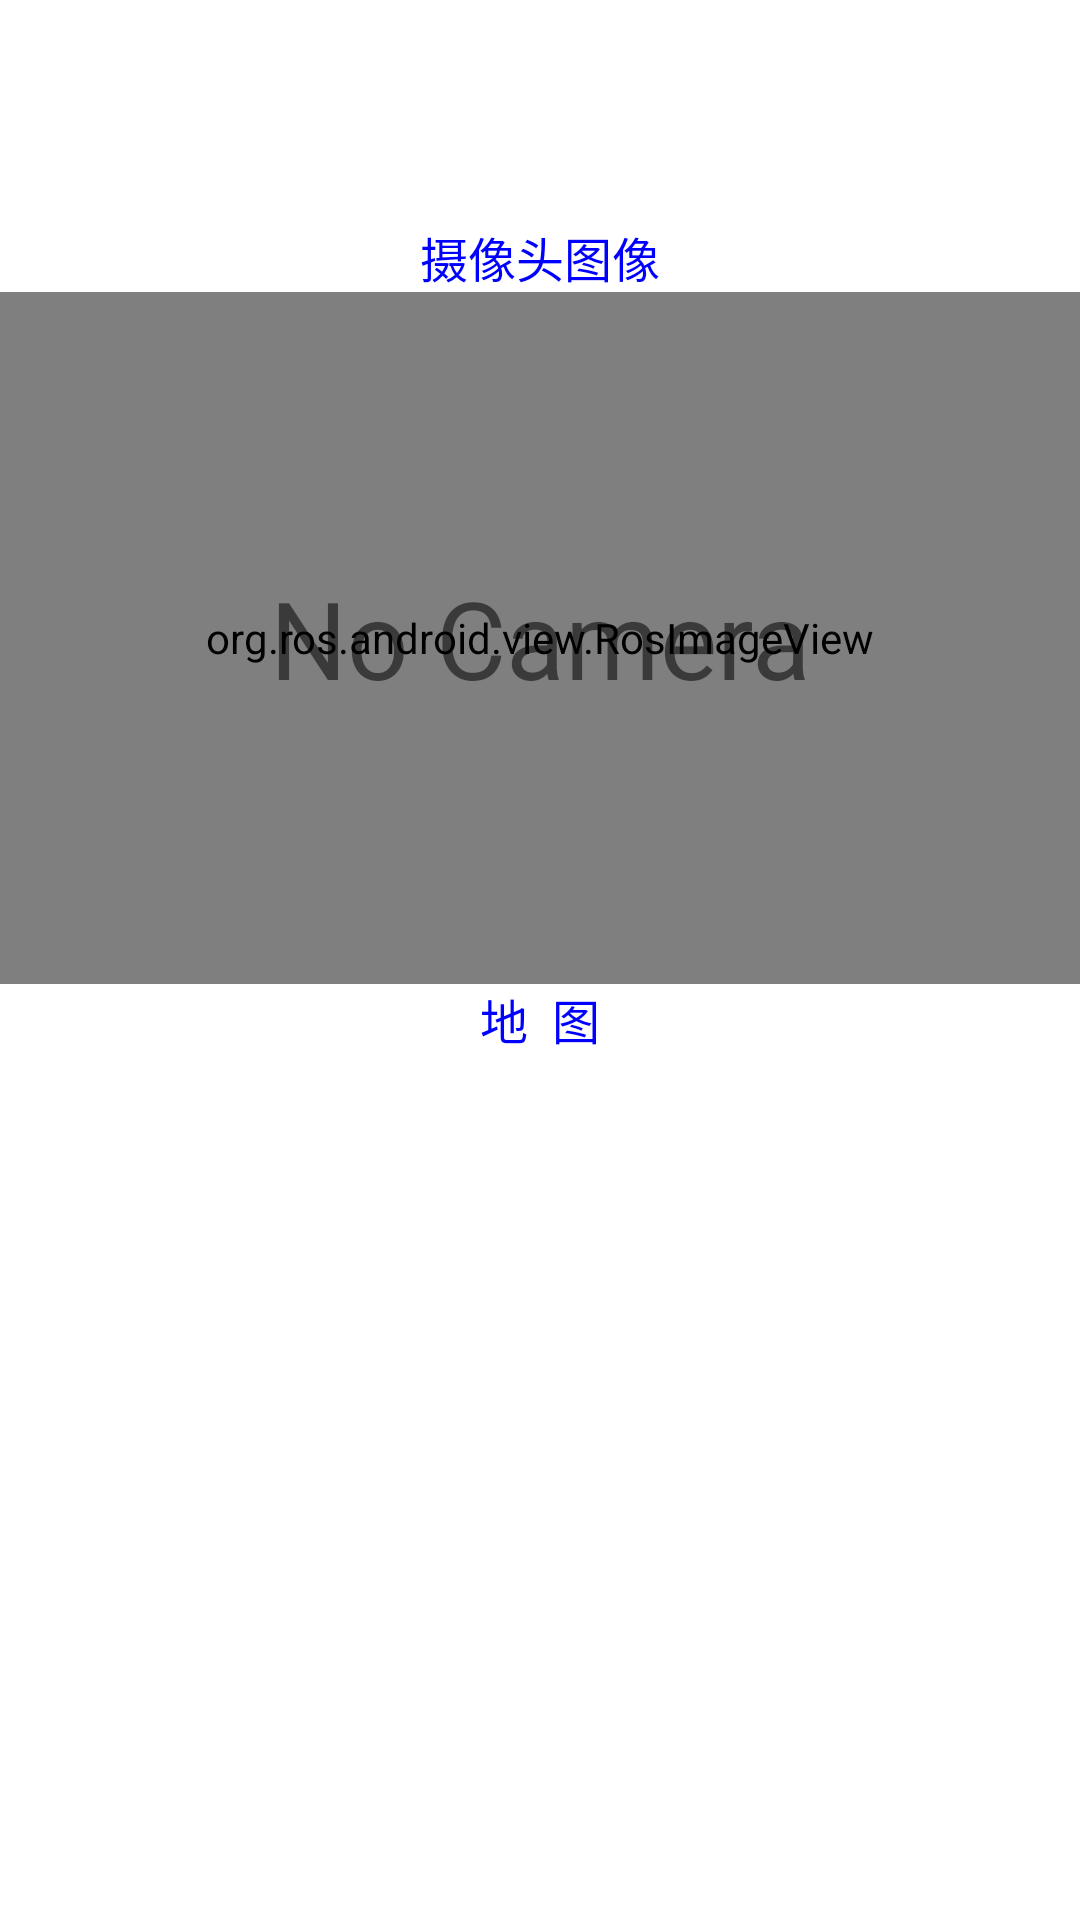

Reconstruct the res/layout file that produces this screen, plus the resources it refers to.
<!-- AndroidManifest.xml: fallback theme Theme.MaterialComponents.DayNight.NoActionBar -->
<!-- res/layout/activity_main.xml -->
<?xml version="1.0" encoding="utf-8"?>
<LinearLayout xmlns:android="http://schemas.android.com/apk/res/android"
    android:layout_width="match_parent"
    android:layout_height="match_parent"
    android:orientation="vertical">

    <TextView
        android:layout_width="match_parent"
        android:layout_height="wrap_content"
        android:paddingTop="10dp"
        android:alpha="8"
        android:layout_marginTop="64sp"
        android:gravity="center"
        android:textSize="16sp"
        android:textColor="@color/dark_blue"
        android:text="摄像头图像">
    </TextView>

    <RelativeLayout
        android:layout_weight="0.8"
        android:layout_width="match_parent"
        android:layout_height="0dp">

        <org.ros.android.view.RosImageView
            android:id="@+id/camera_view"
            android:alpha="8"
            android:layout_width="match_parent"
            android:layout_height="match_parent"/>

        <TextView
            android:id="@+id/noCameraTextView"
            android:layout_width="match_parent"
            android:layout_height="match_parent"
            android:gravity="center"
            android:text="@string/noCamera"
            android:textSize="36sp" />

    </RelativeLayout>

    <TextView
        android:layout_width="match_parent"
        android:layout_height="wrap_content"
        android:alpha="8"
        android:text="地  图"
        android:textColor="@color/dark_blue"
        android:textSize="16sp"
        android:gravity="center">
    </TextView>

    <FrameLayout
        android:id="@+id/laser_scan_placeholder"
        android:layout_width="match_parent"
        android:layout_height="0dp"
        android:layout_weight="1"/>

</LinearLayout>
<!-- resources referenced by this layout -->
<resources>
  <color name="dark_blue">#FF0000FF</color>
  <string name="noCamera">No Camera</string>
</resources>
